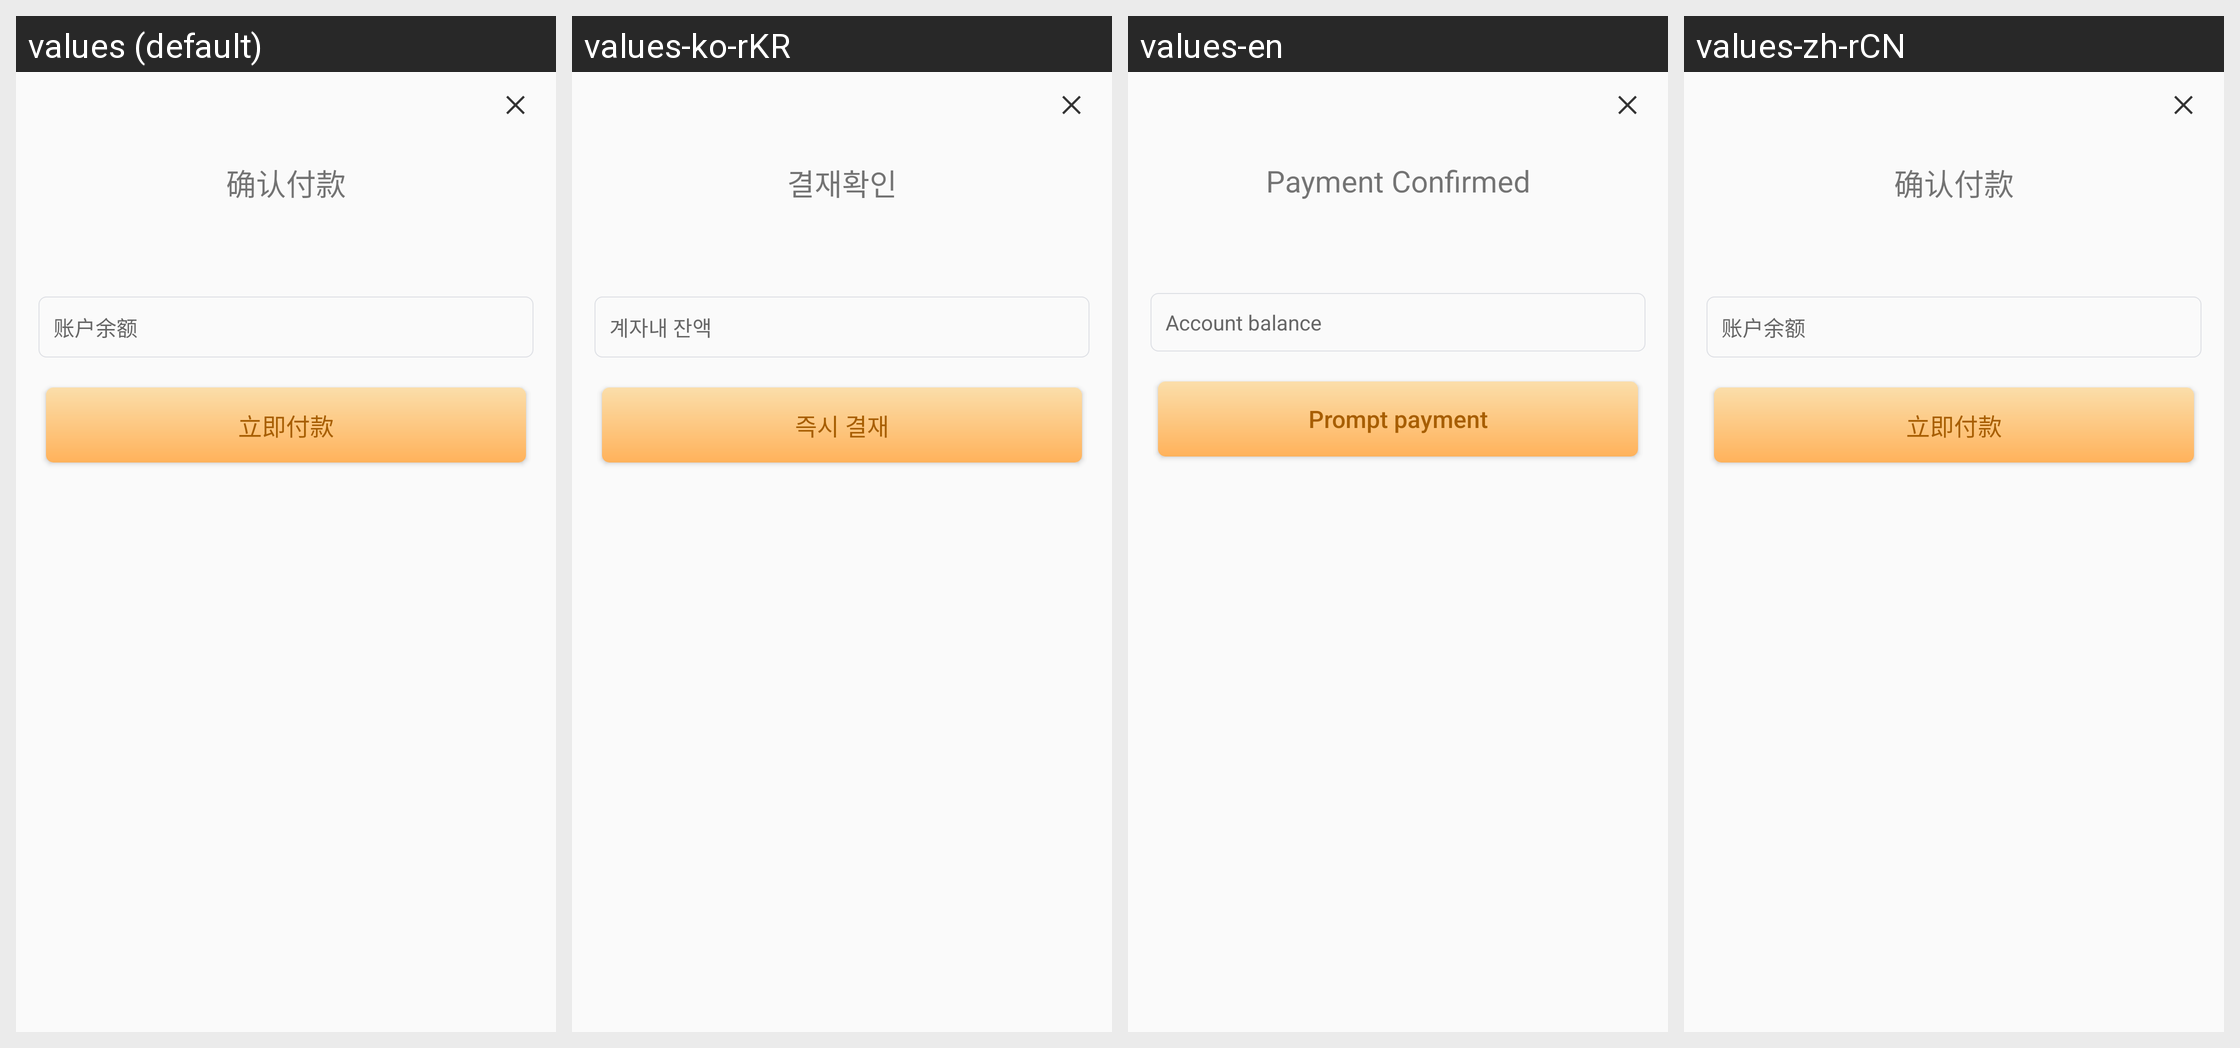

Strings drawn on this Android screen and how each of the app's shown locales translates them:
Android screen res/layout/dialog_red_packet_balance.xml rendered under 4 locales, left to right: values (default), values-ko-rKR, values-en, values-zh-rCN. Device: Nexus 5 (rendered at 1080×1920; each locale shown at half size, 540×960, under a caption strip naming it); theme AppTheme.NoActionBar.
Other locales in the repository, not shown: values-zh-rHK, values-zh-rTW.
Strings drawn on this screen, with the default value and each locale's value (text and hints the layout hard-codes, and strings that could not be matched under every locale, appear in the picture but are not listed):

sure_pay
  values: 确认付款
  values-ko-rKR: 결재확인
  values-en: Payment Confirmed
  values-zh-rCN: 确认付款

account_balance
  values: 账户余额
  values-ko-rKR: 계자내 잔액
  values-en: Account balance
  values-zh-rCN: 账户余额

now_pay
  values: 立即付款
  values-ko-rKR: 즉시 결재
  values-en: Prompt payment
  values-zh-rCN: 立即付款
